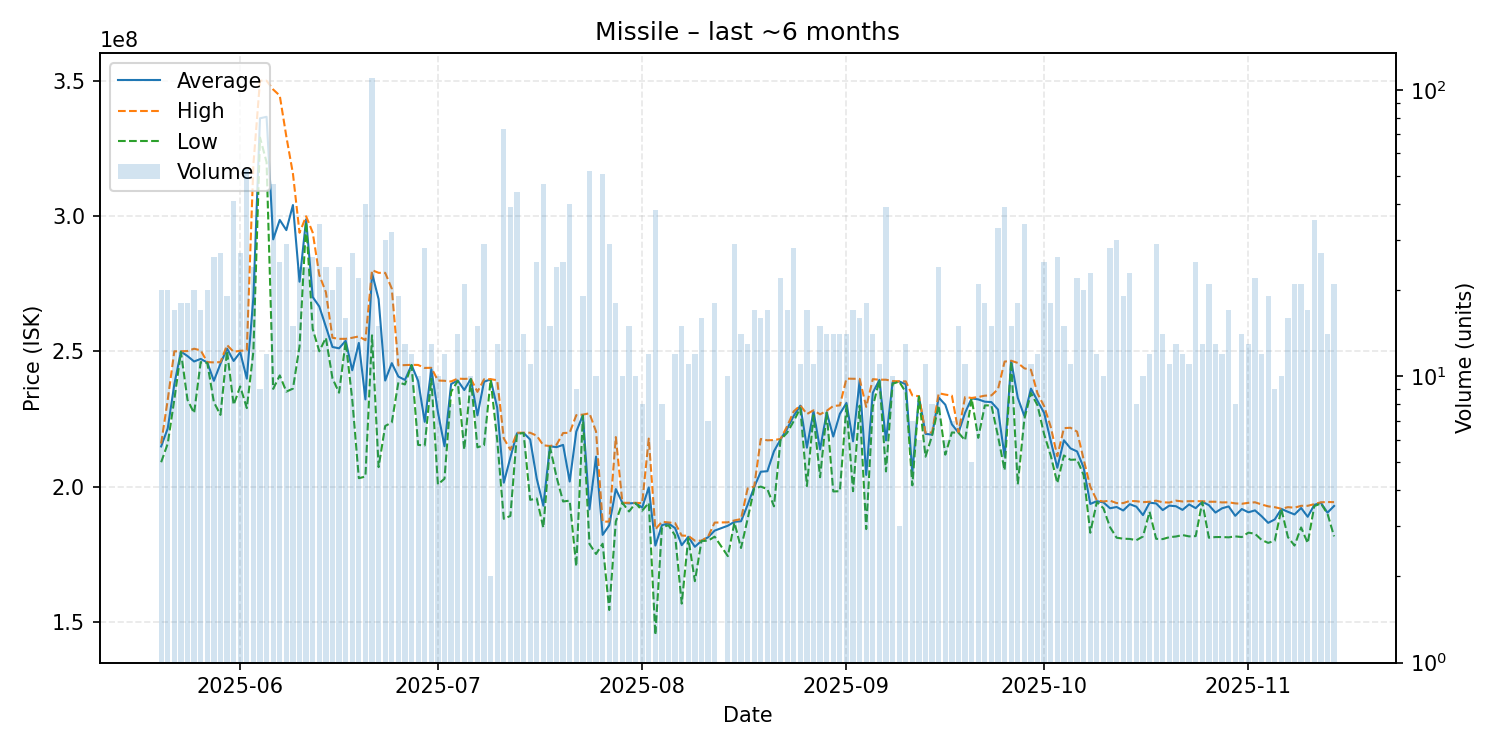

The file beside this chart, header and first rows:
date, average, highest, lowest, order_count, volume
2025-05-20, 214845000, 215900000, 209000000, 10, 20
2025-05-21, 221520000, 232100000, 215900000, 19, 20
2025-05-22, 237788235, 250000000, 232200000, 16, 17
2025-05-23, 249905556, 250000000, 249800000, 18, 18
2025-05-24, 248238889, 250100000, 232050000, 17, 18
2025-05-25, 246235000, 250950000, 227150000, 20, 20
2025-05-26, 247188235, 250350000, 246000000, 14, 17
2025-05-27, 245865000, 246000000, 245700000, 9, 20
2025-05-28, 239096154, 245900000, 231200000, 23, 26
2025-05-29, 245381481, 246000000, 226500000, 21, 27
2025-05-30, 251021053, 252300000, 250150000, 19, 19
2025-05-31, 246429268, 249800000, 230200000, 33, 41
2025-06-01, 249629630, 250200000, 237000000, 19, 27
2025-06-02, 239892453, 250300000, 229000000, 34, 53
2025-06-03, 270000000, 319000000, 250000000, 20, 24
2025-06-04, 336111111, 350000000, 329000000, 9, 9
2025-06-05, 336658333, 350000000, 319900000, 11, 12
2025-06-06, 291353191, 346750000, 236100000, 39, 47
2025-06-07, 298552000, 344500000, 241100000, 23, 25
2025-06-08, 294786207, 329350000, 235100000, 28, 29
2025-06-09, 304060000, 315650000, 236200000, 15, 15
2025-06-10, 275712500, 293800000, 251800000, 24, 24
2025-06-11, 298791667, 299900000, 297700000, 11, 24
2025-06-12, 270057692, 293900000, 258200000, 23, 26
2025-06-13, 266552941, 278200000, 250000000, 32, 34
2025-06-14, 259100000, 271850000, 255000000, 22, 24
2025-06-15, 251595000, 255000000, 240000000, 16, 20
2025-06-16, 251104167, 254600000, 234700000, 24, 24
2025-06-17, 253900000, 254600000, 253600000, 14, 16
2025-06-18, 242985185, 255000000, 232200000, 17, 27
2025-06-19, 253104545, 255500000, 203100000, 17, 22
2025-06-20, 232225000, 254100000, 203700000, 29, 40
2025-06-21, 278900000, 280000000, 255900000, 49, 110
2025-06-22, 269273333, 279000000, 207200000, 14, 15
2025-06-23, 239190000, 279000000, 222400000, 28, 30
2025-06-24, 245618750, 273150000, 223700000, 29, 32
2025-06-25, 240663158, 244800000, 238500000, 17, 19
2025-06-26, 239407692, 244900000, 237750000, 12, 13
2025-06-27, 244941667, 245000000, 244900000, 12, 12
2025-06-28, 239030000, 244950000, 215400000, 10, 10
2025-06-29, 223942857, 243850000, 215200000, 24, 28
2025-06-30, 243438462, 243900000, 239900000, 9, 13
2025-07-01, 227520000, 239200000, 200800000, 10, 10
2025-07-02, 214916667, 239100000, 202900000, 9, 12
2025-07-03, 237887500, 238850000, 235000000, 8, 8
2025-07-04, 239228571, 239900000, 239000000, 13, 14
2025-07-05, 235685714, 239800000, 213650000, 20, 21
2025-07-06, 239830000, 239900000, 239700000, 10, 10
2025-07-07, 226320000, 235000000, 214500000, 14, 15
2025-07-08, 238765517, 239650000, 215300000, 22, 29
2025-07-09, 239600000, 239700000, 239500000, 2, 2
2025-07-10, 229176923, 239300000, 217250000, 11, 13
2025-07-11, 201441096, 217800000, 188100000, 33, 73
2025-07-12, 210751282, 213600000, 189150000, 33, 39
2025-07-13, 219684091, 219900000, 219500000, 28, 44
2025-07-14, 219850000, 219900000, 219800000, 14, 14
2025-07-15, 217400000, 219900000, 195100000, 10, 11
2025-07-16, 202916000, 218800000, 195600000, 19, 25
2025-07-17, 192908511, 215250000, 184800000, 22, 47
2025-07-18, 214893333, 215000000, 214700000, 14, 15
... 118 more rows
